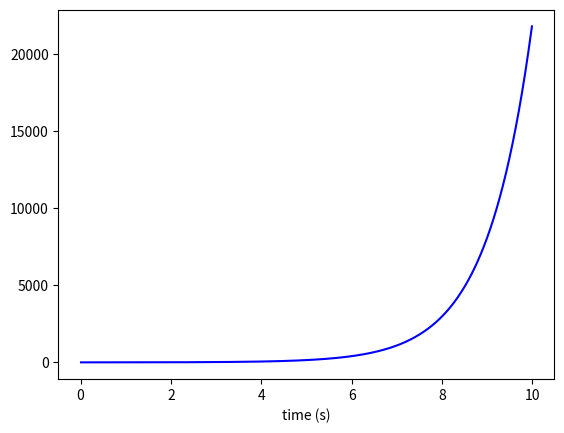

Here is the Python script that generated this plot:
import numpy as np
import matplotlib.pyplot as plt

fig = plt.figure()
ax = fig.add_subplot(111)
t = np.arange(0.01, 10.0, 0.01)
s1 = np.exp(t)
ax.plot(t, s1, 'b-')
ax.set_xlabel('time (s)')
plt.show()
